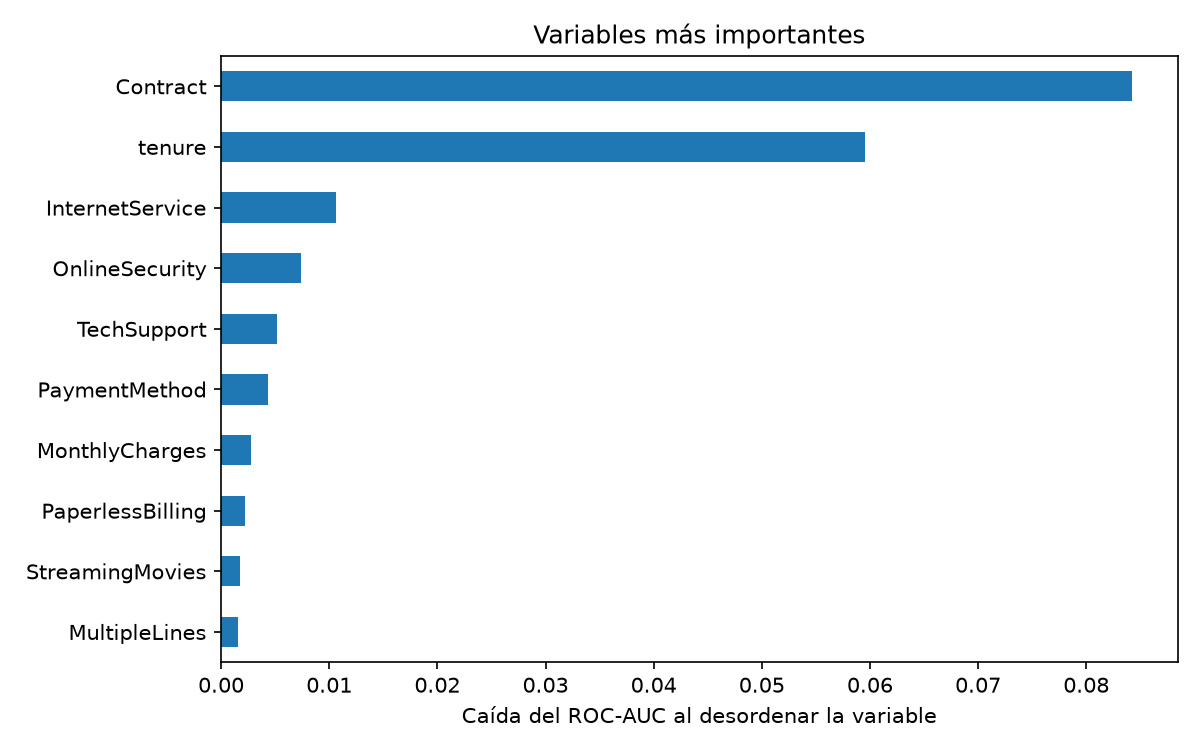

Data behind this chart, as committed beside it:
, caida_auc
Contract, 0.08423
tenure, 0.05956
InternetService, 0.01064
OnlineSecurity, 0.007349
TechSupport, 0.005155
PaymentMethod, 0.004369
MonthlyCharges, 0.00273
PaperlessBilling, 0.002176
StreamingMovies, 0.001734
MultipleLines, 0.001582
TotalCharges, 0.0008592
SeniorCitizen, 0.0005728
OnlineBackup, 0.000388
StreamingTV, 0.0001296
PhoneService, 7.530548451271102e-05
DeviceProtection, 6.594073729628835e-05
gender, 1.6210700353957996e-05
Partner, 1.1948125758920458e-05
Dependents, 6.845953137551986e-06
